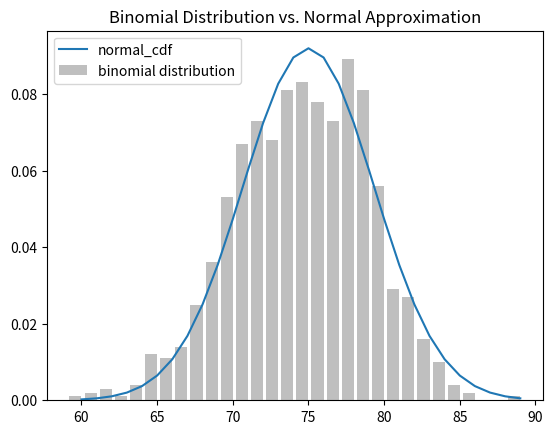

Generate this figure with matplotlib:
import random
import math

def bernoulli_trial(p: float) -> int:
    return 1 if random.random() < p else 0
    
def binomial(n: int, p: float) -> int:
    return sum(bernoulli_trial(p) for _ in range(n))
    
def normal_cdf(x: float, mu: float = 0, sigma: float = 1) -> float:
    return (1 + math.erf((x - mu) / math.sqrt(2) / sigma)) / 2

from collections import Counter
from matplotlib import pyplot as plt

def binomial_histogram(p: float, n: int, num_points: int) -> None:
    
    data = [binomial(n, p) for _ in range(num_points)]
    
    histogram = Counter(data)
    
    plt.bar([x - 0.4 for x in histogram.keys()],
            [v / num_points for v in histogram.values()],
            0.8,
            color='0.75',
            label='binomial distribution')
    
    mu = p * n
    sigma = math.sqrt(n * p * (1 - p))
    
    xs = range(min(data), max(data) + 1)
    ys = [normal_cdf(i + 0.5, mu, sigma) - normal_cdf(i - 0.5, mu, sigma) for i in xs]
    
    plt.plot(xs, ys, label='normal_cdf')
    plt.legend(loc = 0)
    plt.title("Binomial Distribution vs. Normal Approximation")
    
binomial_histogram(0.75, 100, 1000)

